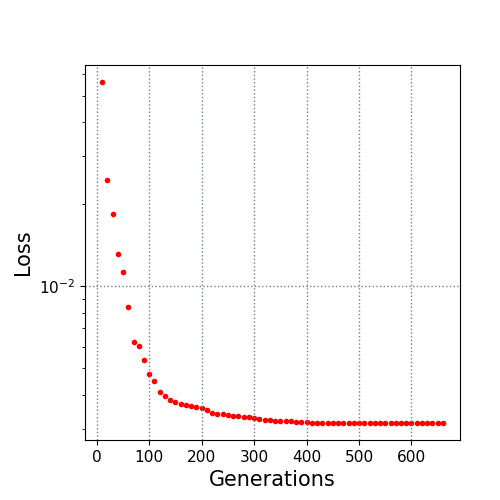

Values plotted in this chart, from the file beside it:
10.0, 0.056028
20.0, 0.02453
30.0, 0.01836
40.0, 0.01316
50.0, 0.01131
60.0, 0.008373
70.0, 0.006243
80.0, 0.006018
90.0, 0.005379
100.0, 0.004748
110.0, 0.004499
120.0, 0.004105
130.0, 0.003944
140.0, 0.003826
150.0, 0.003756
160.0, 0.003708
170.0, 0.003676
180.0, 0.003639
190.0, 0.003603
200.0, 0.003561
210.0, 0.003522
220.0, 0.003422
230.0, 0.003398
240.0, 0.003391
250.0, 0.003365
260.0, 0.003343
270.0, 0.003343
280.0, 0.003324
290.0, 0.003314
300.0, 0.003275
310.0, 0.003255
320.0, 0.003226
330.0, 0.003226
340.0, 0.003209
350.0, 0.003207
360.0, 0.003197
370.0, 0.003194
380.0, 0.003172
390.0, 0.003172
400.0, 0.003167
410.0, 0.003162
420.0, 0.003162
430.0, 0.003161
440.0, 0.003161
450.0, 0.003161
460.0, 0.003161
470.0, 0.003161
480.0, 0.003161
490.0, 0.003161
500.0, 0.003161
510.0, 0.003161
520.0, 0.003161
530.0, 0.003161
540.0, 0.003152
550.0, 0.003152
560.0, 0.00315
570.0, 0.00315
580.0, 0.00315
590.0, 0.00315
600.0, 0.00315
610.0, 0.00315
... 5 more rows
